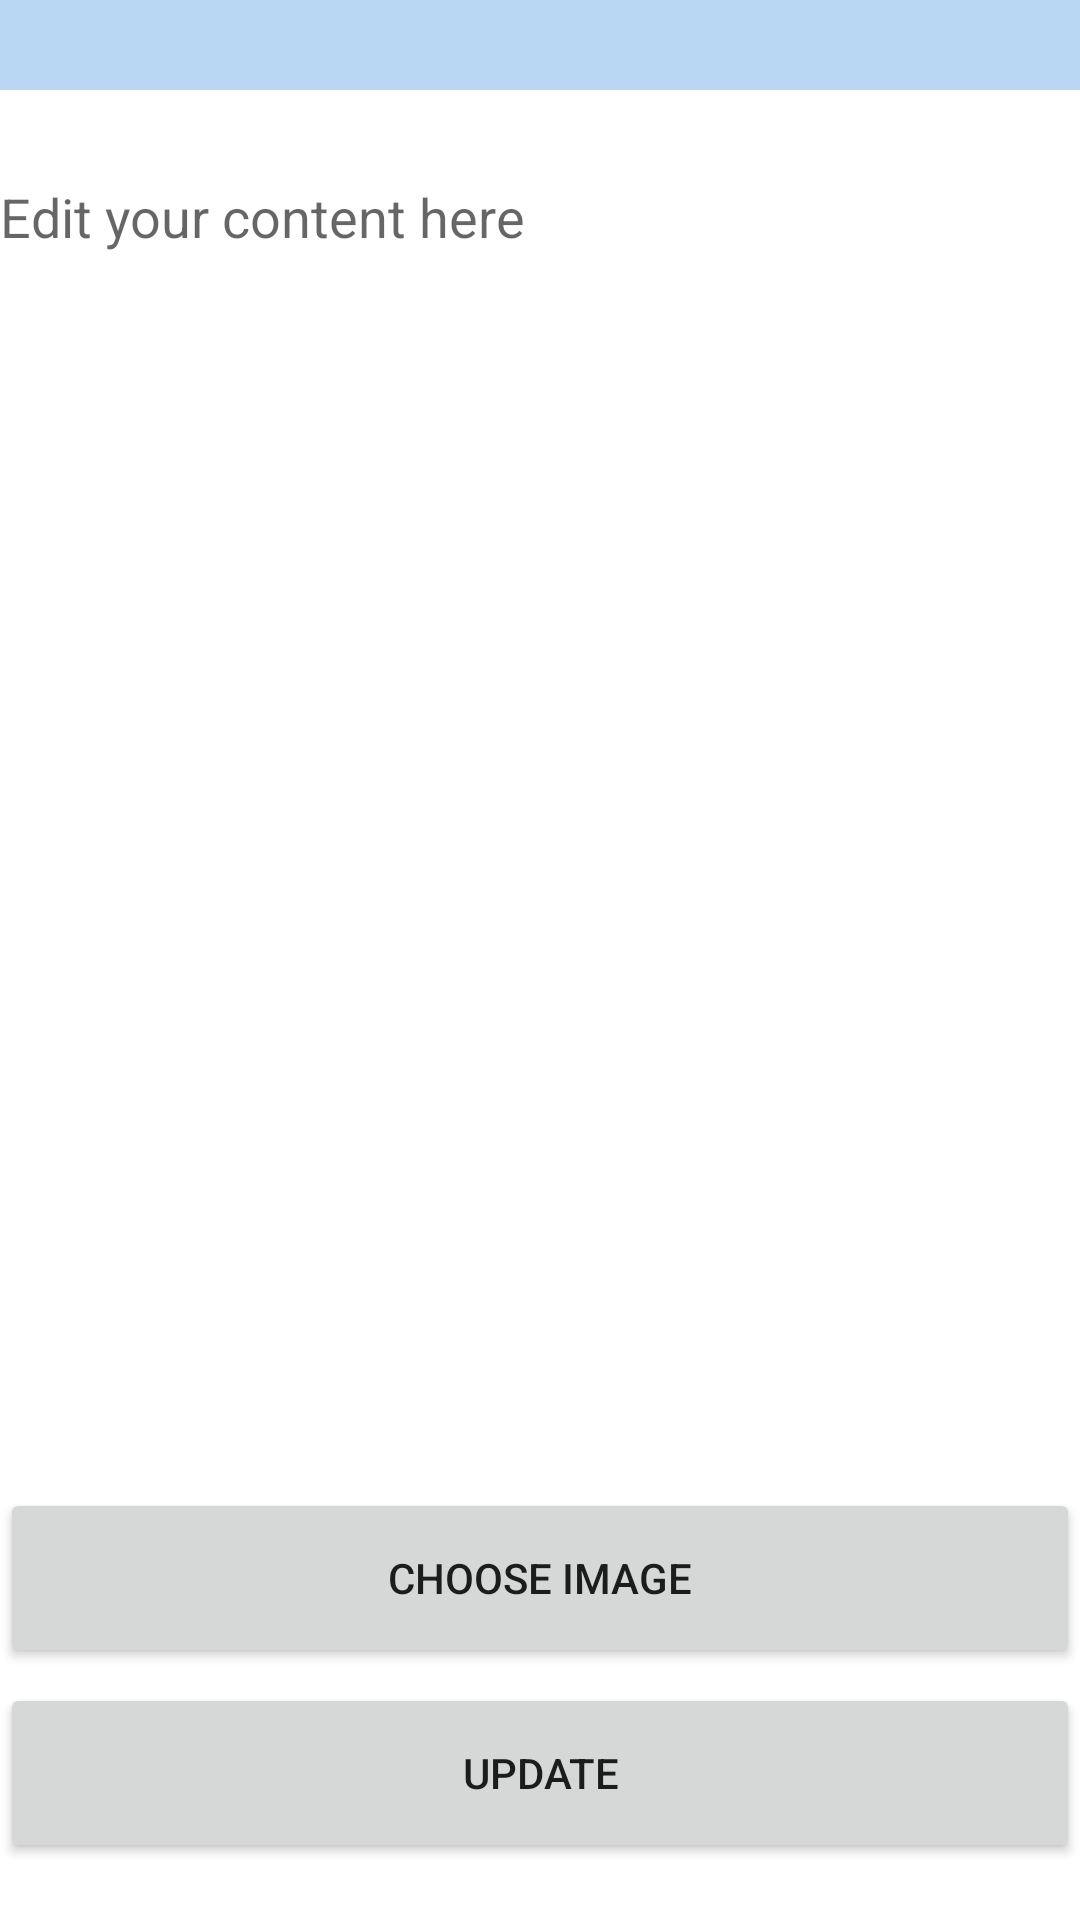

Android layout source for this screen:
<!-- AndroidManifest.xml: application theme Theme.Social -->
<!-- res/layout/activity_edit_article.xml -->
<?xml version="1.0" encoding="utf-8"?>
<LinearLayout xmlns:android="http://schemas.android.com/apk/res/android"
    android:layout_width="match_parent"
    android:layout_height="match_parent"
    android:orientation="vertical">


    <RelativeLayout
        android:id="@+id/editArticleToolbar"
        android:layout_width="match_parent"
        android:layout_height="wrap_content"
        android:background="#B9D6F3"
        android:padding="10dp"
        android:layout_alignParentTop="true">

        <ImageButton
            android:id="@+id/backButton"
            android:layout_width="wrap_content"
            android:layout_height="wrap_content"
            android:layout_alignParentStart="true"
            android:layout_centerVertical="true"
            android:background="?attr/selectableItemBackgroundBorderless"
            android:padding="5dp"
            android:src="@drawable/ic_back_arrow"
            android:contentDescription="@string/backbtn"/>
    </RelativeLayout>

    <EditText
        android:id="@+id/edit_article_content"
        android:layout_width="match_parent"
        android:layout_height="wrap_content"
        android:hint="Edit your content here"
        android:minHeight="200dp"
        android:gravity="top"
        android:inputType="textMultiLine"
        android:layout_marginTop="30dp"
        android:background="@drawable/edit_text_background" />

    <ImageView
        android:id="@+id/edit_article_image"
        android:layout_width="match_parent"
        android:layout_height="200dp"
        android:layout_marginTop="16dp"
        android:scaleType="centerCrop" />

    <Button
        android:id="@+id/button_choose_image"
        android:layout_width="match_parent"
        android:layout_height="60dp"
        android:text="Choose Image"
        android:scaleType="fitCenter"
        android:adjustViewBounds="true"
        android:layout_marginTop="20dp" />

    <Button
        android:id="@+id/button_save"
        android:layout_width="match_parent"
        android:layout_height="60dp"
        android:text="Update"
        android:layout_marginTop="5dp" />
</LinearLayout>
<!-- resources referenced by this layout -->
<resources>
  <string name="backbtn">backBtn</string>
  <style name="Theme.Social" parent="Base.Theme.Social" />
  <style name="Base.Theme.Social" parent="Theme.MaterialComponents.DayNight.NoActionBar">
          
          
          <item name="android:statusBarColor">@android:color/transparent</item>
      </style>
</resources>
